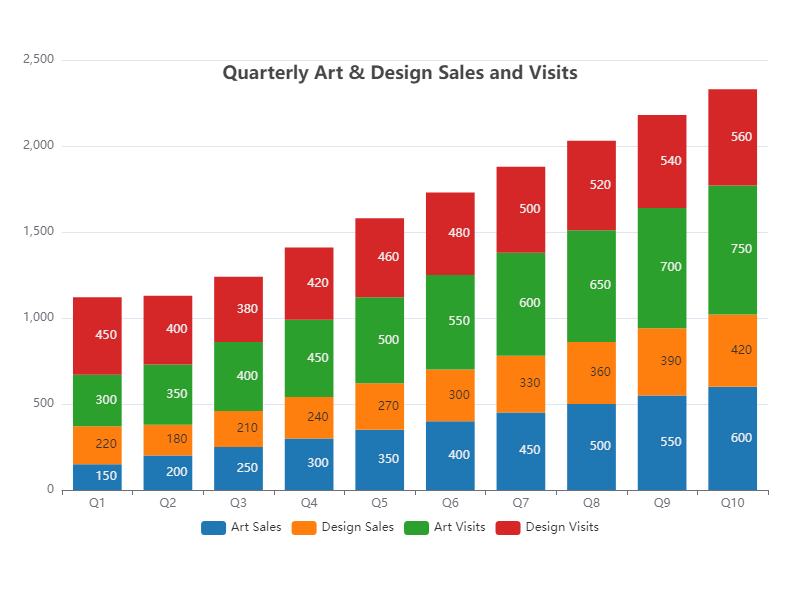

The data file committed next to this chart (first rows):
Category, Art Sales, Design Sales, Art Visits, Design Visits
Q1, 150, 220, 300, 450
Q2, 200, 180, 350, 400
Q3, 250, 210, 400, 380
Q4, 300, 240, 450, 420
Q5, 350, 270, 500, 460
Q6, 400, 300, 550, 480
Q7, 450, 330, 600, 500
Q8, 500, 360, 650, 520
Q9, 550, 390, 700, 540
Q10, 600, 420, 750, 560
